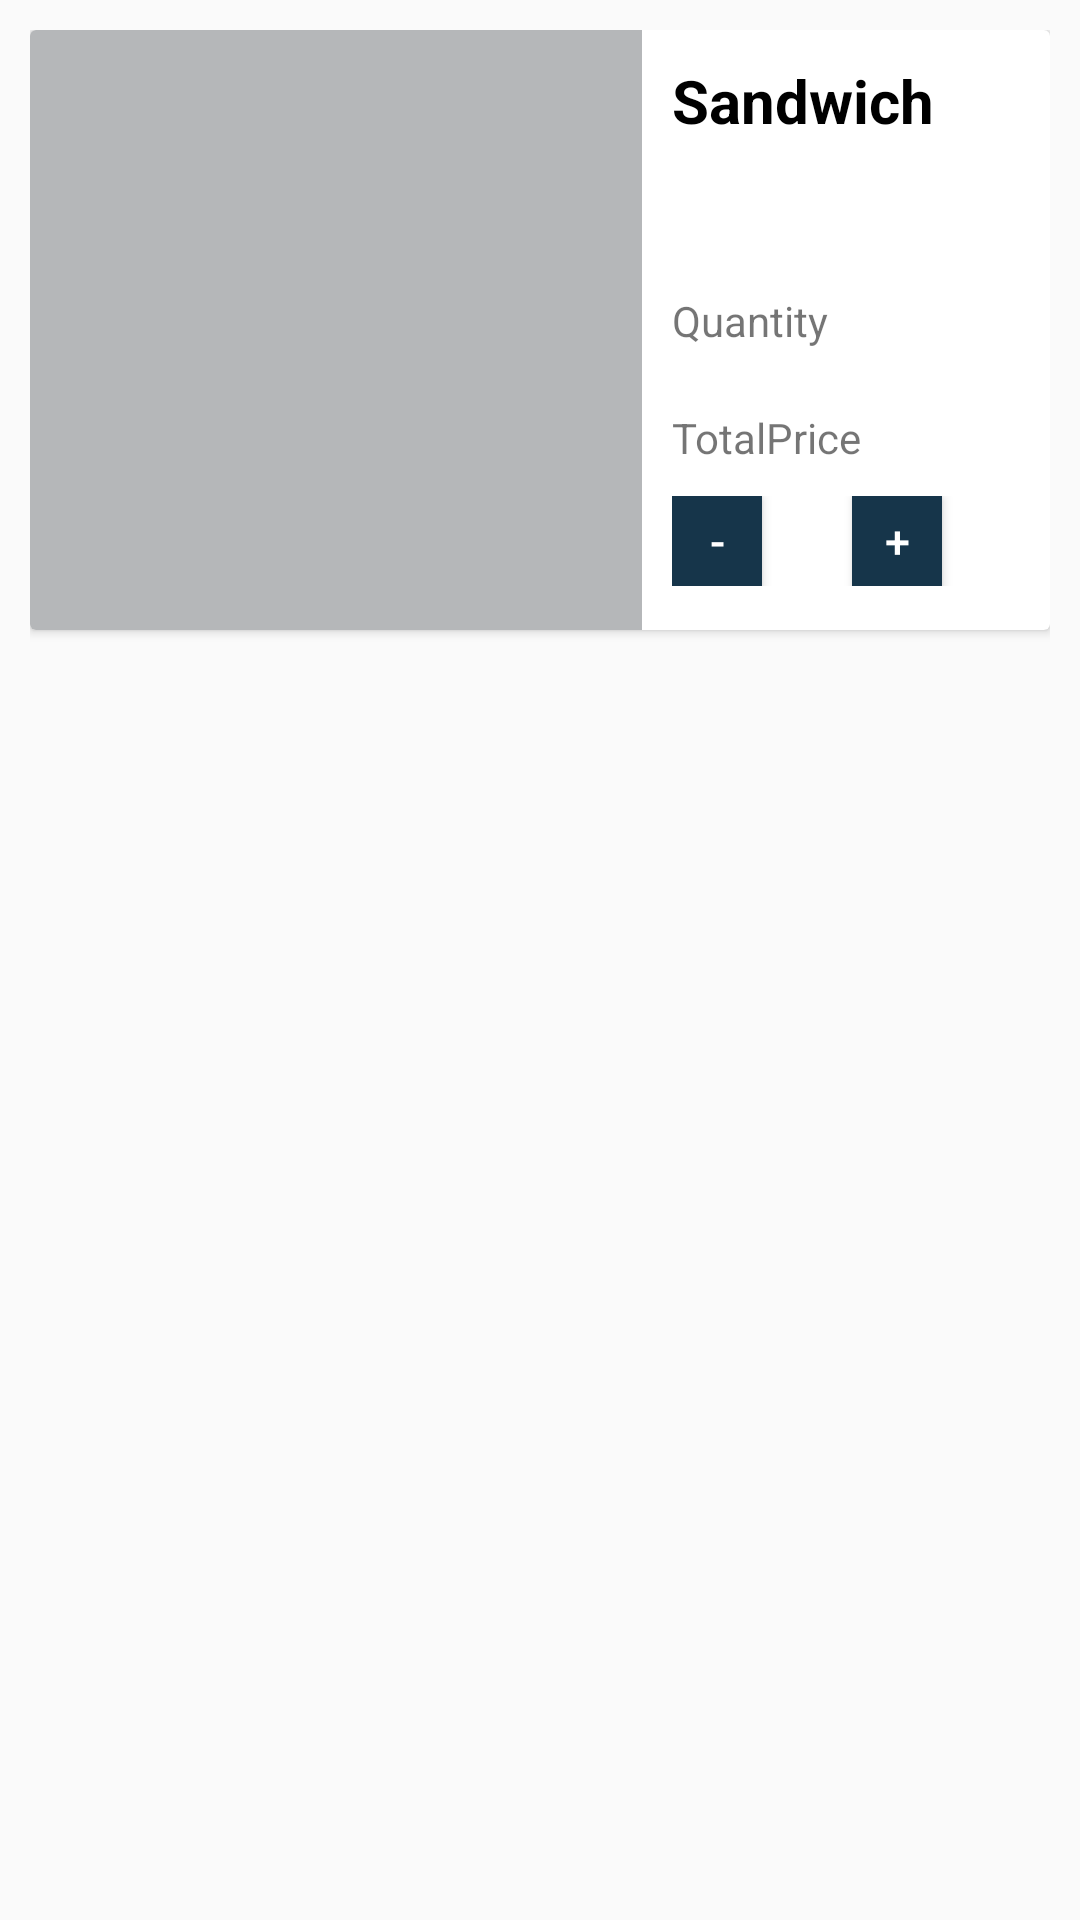

Reconstruct the res/layout file that produces this screen, plus the resources it refers to.
<!-- AndroidManifest.xml: application theme AppTheme -->
<!-- res/layout/card_row_cart.xml -->
<?xml version="1.0" encoding="utf-8"?>
<LinearLayout xmlns:android="http://schemas.android.com/apk/res/android"
    xmlns:app="http://schemas.android.com/apk/res-auto"
    xmlns:tools="http://schemas.android.com/tools"
    android:layout_width="match_parent"
    android:layout_height="wrap_content"
    android:padding="10dp"
    tools:context=".ActivityDescriptionModule.DescriptionActivity">


    <android.support.v7.widget.CardView
        android:id="@+id/card_view"
        android:layout_width="match_parent"
        android:layout_height="200dp"
        app:cardBackgroundColor="#ffffff">

        <LinearLayout
            android:layout_width="match_parent"
            android:layout_height="match_parent"
            android:orientation="horizontal"
            android:weightSum="10">

            <ImageView
                android:id="@+id/image_holder"
                android:layout_width="match_parent"
                android:layout_height="match_parent"
                android:layout_weight="4"
                android:background="#b5b7b9" />

            <LinearLayout
                android:layout_width="match_parent"
                android:layout_height="match_parent"
                android:orientation="vertical">

                <LinearLayout
                    android:layout_width="match_parent"
                    android:layout_height="wrap_content"
                    android:layout_weight="1"
                    android:orientation="vertical"
                    android:padding="10dp">

                    <TextView
                        android:id="@+id/product_name"
                        android:layout_width="match_parent"
                        android:layout_height="wrap_content"
                        android:text="Sandwich"
                        android:textColor="#000000"
                        android:textSize="20sp"
                        android:textStyle="bold" />

                    <TextView
                        android:id="@+id/product_price"
                        android:layout_width="match_parent"
                        android:layout_height="wrap_content"
                        android:layout_marginTop="10dp"
                        android:textColor="#000000"
                        android:textSize="15sp" />

                    <LinearLayout
                        android:layout_width="match_parent"
                        android:layout_height="wrap_content"
                        android:layout_marginTop="10dp"
                        android:orientation="horizontal">

                        <TextView
                            android:layout_width="wrap_content"
                            android:layout_height="wrap_content"
                            android:layout_marginTop="10dp"
                            android:text="@string/quantity" />

                        <TextView
                            android:id="@+id/quantity_text"
                            android:layout_width="wrap_content"
                            android:layout_height="wrap_content"
                            android:layout_marginLeft="10dp"
                            android:layout_marginTop="10dp" />


                    </LinearLayout>

                    <LinearLayout
                        android:layout_width="match_parent"
                        android:layout_height="wrap_content"
                        android:layout_marginTop="10dp"
                        android:orientation="horizontal">

                        <TextView
                            android:layout_width="wrap_content"
                            android:layout_height="wrap_content"
                            android:layout_marginTop="10dp"
                            android:text="@string/totalprice" />

                        <TextView
                            android:id="@+id/textview_total_price"
                            android:layout_width="wrap_content"
                            android:layout_height="wrap_content"
                            android:layout_marginLeft="10dp"
                            android:layout_marginTop="10dp" />


                    </LinearLayout>

                    <LinearLayout
                        android:layout_width="match_parent"
                        android:layout_height="wrap_content"


                        android:layout_marginTop="10dp"
                        android:orientation="horizontal">


                        <Button
                            android:id="@+id/minus"
                            android:layout_width="30dp"
                            android:layout_height="30dp"
                            android:background="#16354A"

                            android:text="@string/minus"
                            android:textColor="@android:color/white"
                            android:textSize="15sp" />

                        <TextView
                            android:id="@+id/quantity"
                            android:layout_width="30dp"
                            android:layout_height="match_parent"
                            android:background="@android:color/white"
                            android:gravity="center_vertical|center_horizontal"
                            android:textColor="@android:color/black" />

                        <Button
                            android:id="@+id/plus"
                            android:layout_width="30dp"
                            android:layout_height="30dp"
                            android:background="#16354A"
                            android:text="@string/plus"
                            android:textColor="@android:color/white"
                            android:textSize="15sp" />


                    </LinearLayout>


                </LinearLayout>

            </LinearLayout>


        </LinearLayout>


    </android.support.v7.widget.CardView>

</LinearLayout>
<!-- resources referenced by this layout -->
<resources>
  <string name="minus">-</string>
  <string name="plus">+</string>
  <string name="quantity">Quantity</string>
  <string name="totalprice">TotalPrice</string>
  <style name="AppTheme" parent="Theme.AppCompat.Light.DarkActionBar">
          
          <item name="colorPrimary">@color/colorPrimary</item>
          <item name="colorPrimaryDark">@color/colorPrimaryDark</item>
          <item name="colorAccent">@color/colorAccent</item>
      </style>
  <color name="colorPrimary">#757575</color>
  <color name="colorPrimaryDark">#494949</color>
  <color name="colorAccent">#D81B60</color>
</resources>
